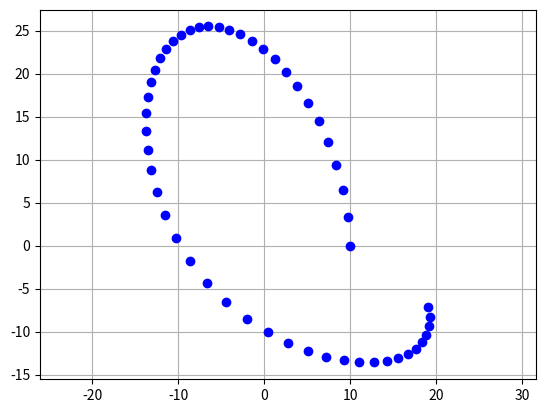

Here is the Python script that generated this plot:
#!/usr/bin/env python3

import numpy as np
import scipy.integrate as integrate
import matplotlib.pyplot as plt

def rk_gen(f, delta_t, state):
    t = 0
    while True:
        yield(t, state)
        k1 = f(                t, state                     )
        k2 = f(t + 0.5 * delta_t, state + 0.5 * delta_t * k1)
        k3 = f(t + 0.5 * delta_t, state + 0.5 * delta_t * k2)
        k4 = f(t +       delta_t, state +       delta_t * k3)
        state = state + delta_t * (k1 + k2 + k3 + k4) / 6
        t += delta_t

def derivate(t, state):
    GRAVITY = 10
    mag = sum(float(u)**2 for u in state[0:2])**0.5
    acc = -state[0:2] * GRAVITY / mag**1.5
    return np.concatenate((state[2:4], acc))

if __name__ == '__main__':
    # state is (x, y, vx, vy)
    initial_state = np.matrix('10 0 0 10').transpose()
    states = []

    for i, (_, state) in enumerate(rk_gen(derivate, 0.5, initial_state)):
        states.append(state)
        if i > 50:
            break

    x = [float(s[0]) for s in states]
    y = [float(s[1]) for s in states]

    fig, ax = plt.subplots()
    ax.plot(x,y,'bo')
    plt.grid(True)
    plt.axis('equal')
    plt.show()
